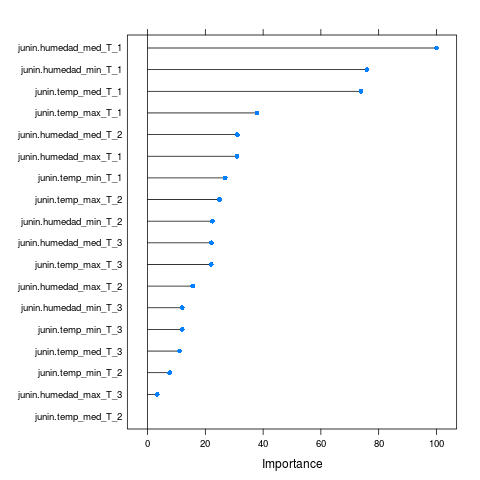

Source data for this figure (header and first rows):
, Overall
junin.temp_max_T_3, 22.03
junin.humedad_max_T_3, 3.348
junin.temp_med_T_3, 11.08
junin.humedad_med_T_3, 22.08
junin.temp_min_T_3, 11.97
junin.humedad_min_T_3, 11.99
junin.temp_max_T_2, 24.84
junin.humedad_max_T_2, 15.64
junin.temp_med_T_2, 0
junin.humedad_med_T_2, 31.06
junin.temp_min_T_2, 7.648
junin.humedad_min_T_2, 22.46
junin.temp_max_T_1, 37.86
junin.humedad_max_T_1, 30.93
junin.temp_med_T_1, 73.85
junin.humedad_med_T_1, 100
junin.temp_min_T_1, 26.88
junin.humedad_min_T_1, 75.93
